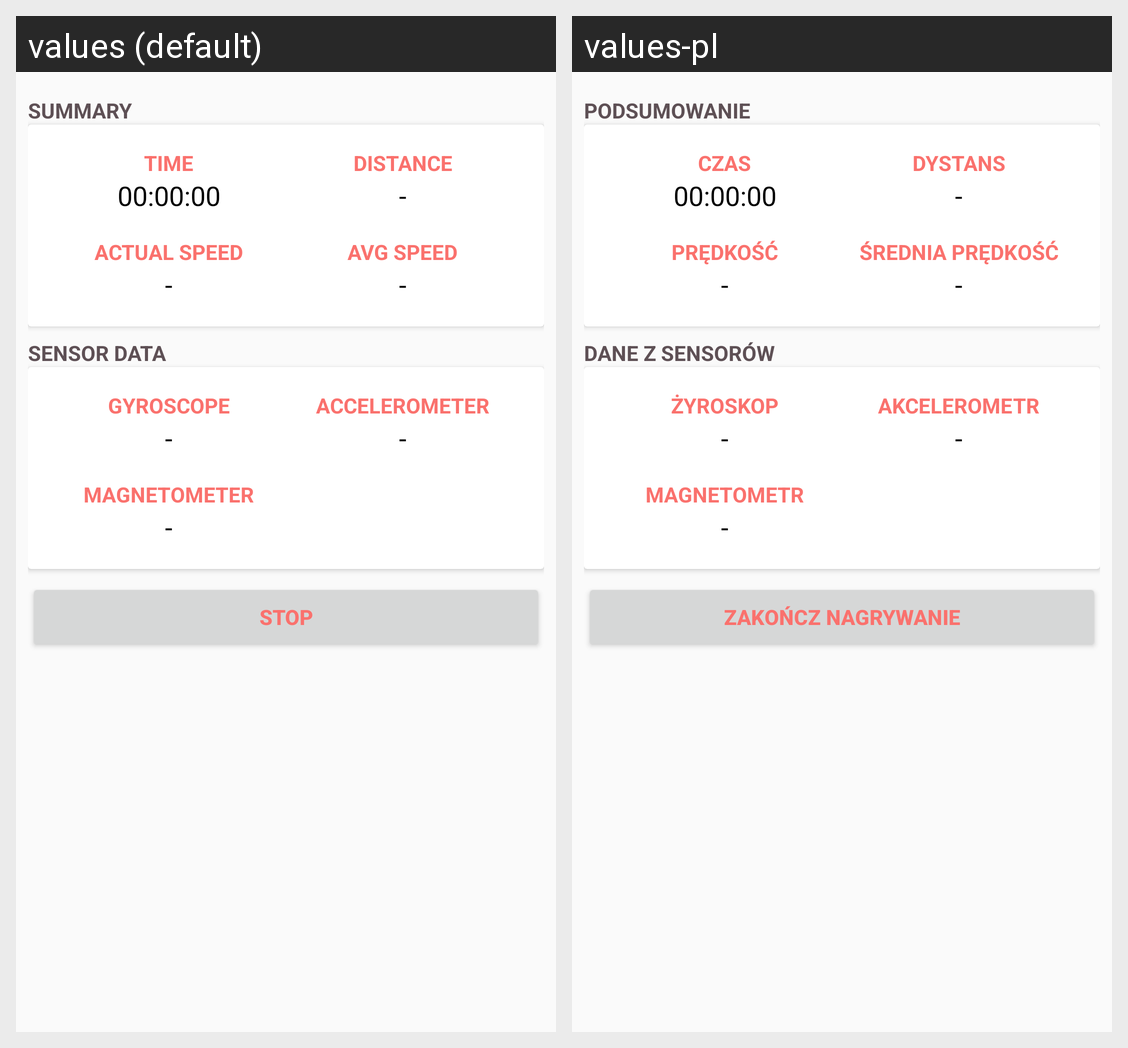

For this localized Android screen grid, give each drawn string resource with its value in every locale shown.
Android screen res/layout/layout_recording.xml rendered under 2 locales, left to right: values (default), values-pl. Device: Nexus 5 (rendered at 1080×1920; each locale shown at half size, 540×960, under a caption strip naming it); theme AppTheme.
Strings drawn on this screen, with the default value and each locale's value (text and hints the layout hard-codes, and strings that could not be matched under every locale, appear in the picture but are not listed):

RecordingLayout_summary
  values: summary
  values-pl: podsumowanie

RecordingLayout_time
  values: time
  values-pl: czas

RecordingLayout_distance
  values: distance
  values-pl: dystans

RecordingLayout_actual_speed
  values: actual speed
  values-pl: prędkość

RecordingLayout_avg_speed
  values: avg speed
  values-pl: średnia prędkość

RecordingLayout_sensor_data
  values: sensor data
  values-pl: dane z sensorów

RecordingLayout_gyroscope
  values: gyroscope
  values-pl: żyroskop

RecordingLayout_accelerometer
  values: accelerometer
  values-pl: akcelerometr

RecordingLayout_magnetometer
  values: magnetometer
  values-pl: magnetometr

RecordingFragment_stop_button
  values: stop
  values-pl: zakończ nagrywanie
